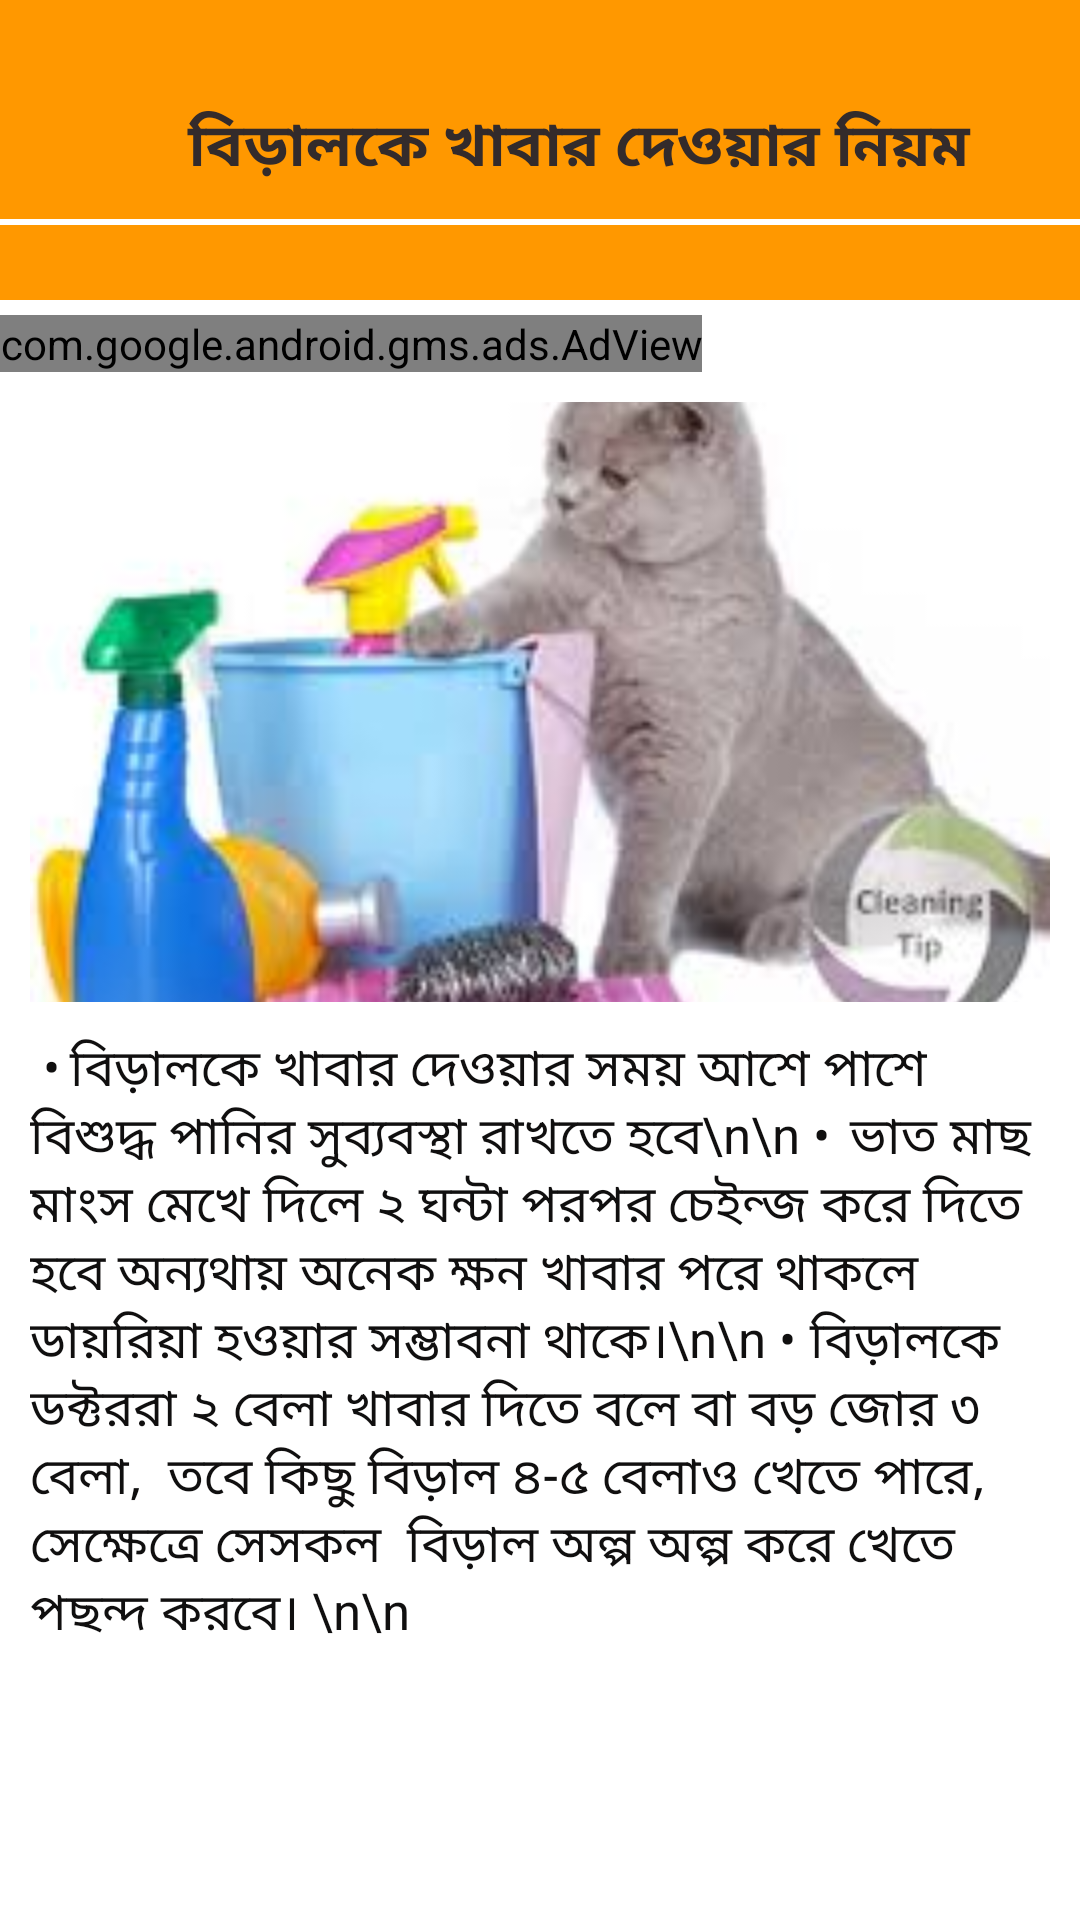

Produce the Android XML layout that renders to this screen, including the resource entries it uses.
<!-- AndroidManifest.xml: application theme Theme.BDPetCare -->
<!-- res/layout/activity_khabarniom.xml -->
<?xml version="1.0" encoding="utf-8"?>
<LinearLayout xmlns:android="http://schemas.android.com/apk/res/android"
    xmlns:app="http://schemas.android.com/apk/res-auto"
    xmlns:tools="http://schemas.android.com/tools"
    android:layout_width="match_parent"
    android:layout_height="match_parent"
    tools:context=".khabarniom"
    android:orientation="vertical"
    android:background="#ffffff">
    <LinearLayout

        android:layout_width="match_parent"
        android:layout_height="100dp"
        android:orientation="vertical"
        android:background="#FF9800"
        >
        <LinearLayout
            android:layout_marginTop="25dp"

            android:layout_width="match_parent"
            android:layout_height="wrap_content"
            android:orientation="horizontal"
            android:weightSum="2">


            <ImageView

                android:id="@+id/shoplink"
                android:layout_width="10dp"
                android:layout_height="40dp"
                android:layout_margin="4dp"
                android:layout_weight="0.6"
                android:src="@drawable/back"
                android:backgroundTint="@color/light_blue_600"
                android:padding="2dp"
                android:text="CLICK HERE"
                android:textColor="#ffffff" />

            <TextView

                android:layout_width="wrap_content"
                android:layout_height="40dp"
                android:layout_gravity="center"
                android:layout_weight="1"
                android:gravity="center"
                android:text="বিড়ালকে খাবার দেওয়ার নিয়ম"
                android:textColor="#332B2B"
                android:textSize="20dp"
                android:textStyle="bold" />



        </LinearLayout>


        <androidx.viewpager.widget.ViewPager
            android:layout_width="match_parent"
            android:layout_height="2dp"
            android:background="#ffffff"
            />
    </LinearLayout>
    <LinearLayout
        android:layout_marginTop="5dp"
        android:layout_width="match_parent"
        android:layout_height="wrap_content"
        android:orientation="vertical"
        >
        <com.google.android.gms.ads.AdView
            xmlns:ads="http://schemas.android.com/apk/res-auto"
            android:id="@+id/adView"
            android:layout_width="wrap_content"
            android:layout_height="wrap_content"
            android:layout_centerHorizontal="true"
            android:layout_alignParentBottom="true"
            ads:adSize="BANNER"
            ads:adUnitId="ca-app-pub-3940256099942544/6300978111">
        </com.google.android.gms.ads.AdView>
    </LinearLayout>


    <ScrollView
        android:layout_width="match_parent"
        android:layout_height="wrap_content"
        >

        <LinearLayout
            android:layout_width="match_parent"
            android:layout_height="wrap_content"
            android:orientation="vertical"
            android:layout_margin="10dp"

            >


            <ImageView
                android:id="@+id/gosol"
                android:layout_marginBottom="10dp"
                android:layout_width="match_parent"
                android:layout_height="200dp"
                android:src="@drawable/cleancat"
                android:scaleType="centerCrop"
                />

            <TextView
                android:layout_gravity="center"
                android:textColor="#100F0F"
                android:textSize="17sp"
                android:layout_width="match_parent"
                android:layout_height="wrap_content"
                android:text="
•	বিড়ালকে খাবার দেওয়ার সময় আশে পাশে বিশুদ্ধ পানির সুব্যবস্থা রাখতে হবে\n\n
•	ভাত মাছ মাংস মেখে দিলে ২ ঘন্টা পরপর চেইন্জ করে দিতে হবে অন্যথায় অনেক ক্ষন খাবার পরে থাকলে ডায়রিয়া হওয়ার সম্ভাবনা থাকে।\n\n
•	বিড়ালকে ডক্টররা ২ বেলা খাবার দিতে বলে বা বড় জোর ৩ বেলা,  তবে কিছু বিড়াল ৪-৫ বেলাও খেতে পারে, সেক্ষেত্রে সেসকল  বিড়াল অল্প অল্প করে খেতে পছন্দ করবে।
\n\n
"
                />




        </LinearLayout>
    </ScrollView>


</LinearLayout>
<!-- resources referenced by this layout -->
<resources>
  <color name="light_blue_600">#FF039BE5</color>
  <!-- drawable cleancat: jpg bitmap (drawable, 6941 bytes) -->
  <style name="Theme.BDPetCare" parent="Base.Theme.BDPetCare" />
  <style name="Base.Theme.BDPetCare" parent="Theme.Material3.DayNight.NoActionBar">
          
          
      </style>
</resources>
